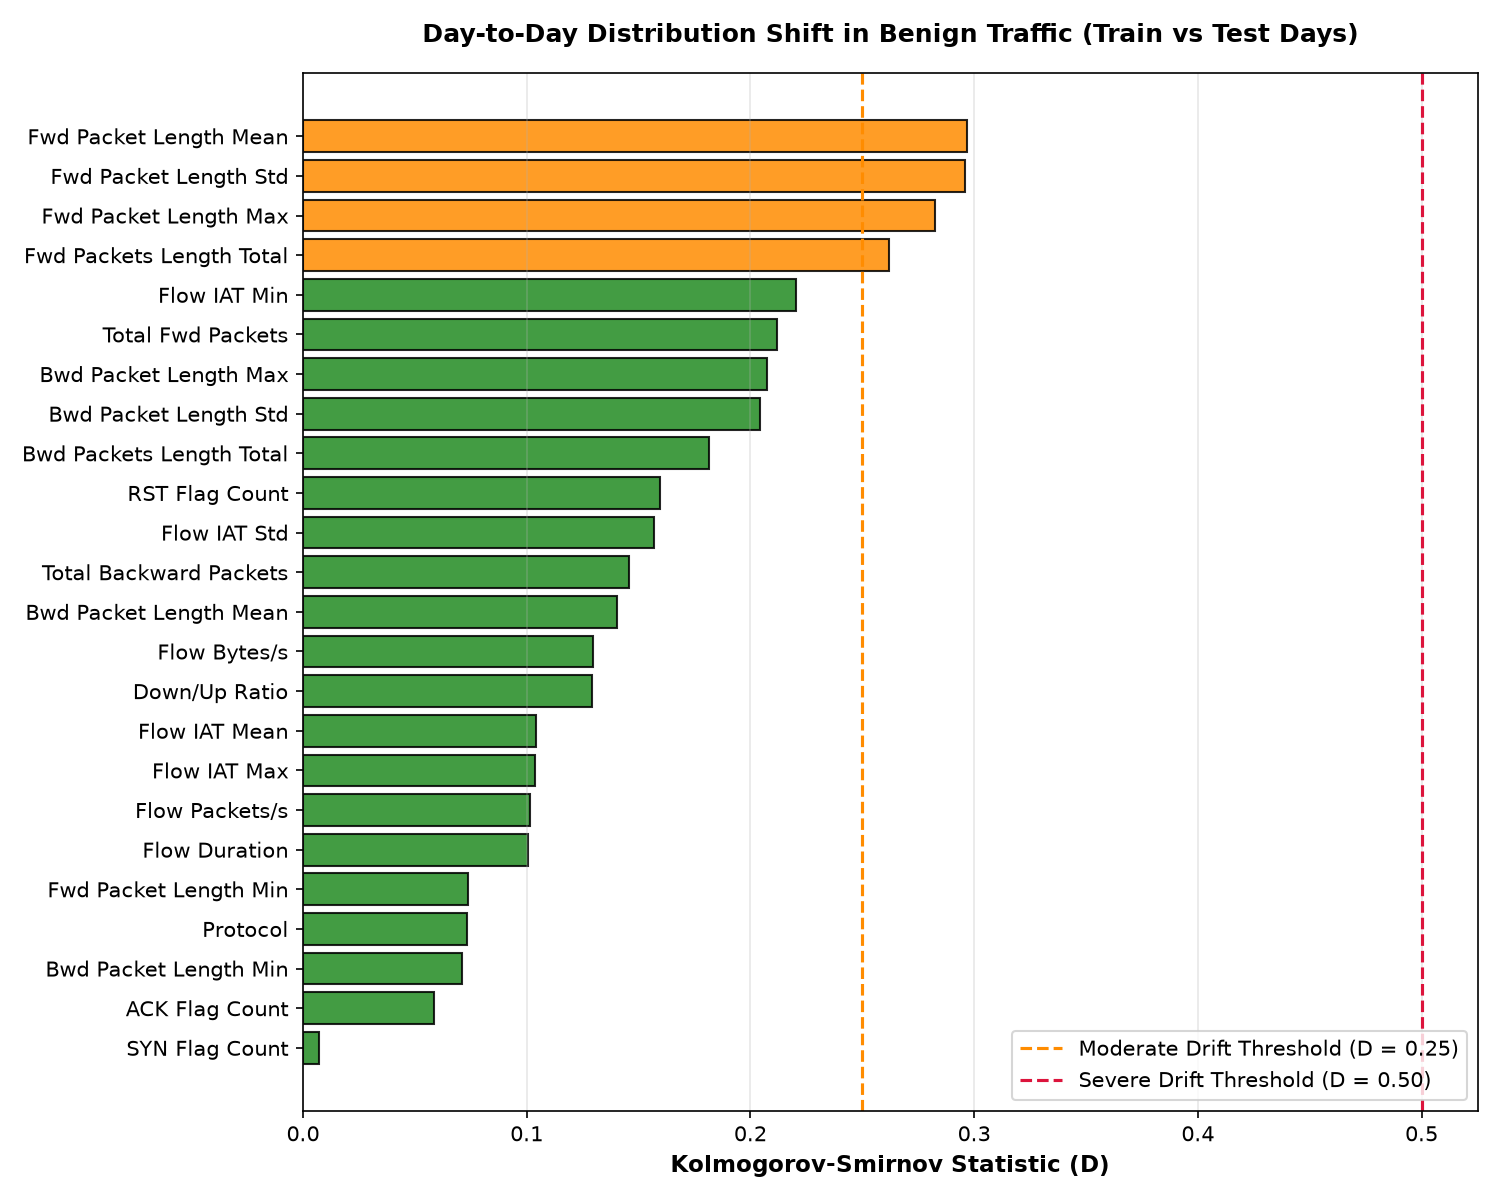

Source data for this figure (header and first rows):
feature, ks_statistic, p_value, drift_severity, train_mean, test_mean, train_p50, test_p50, train_p10, train_p90, test_p10, test_p90
Fwd Packet Length Mean, 0.2968, 0.0, MODERATE DRIFT (0.25 <= D < 0.50), 52.02, 95.52, 40.0, 61.89, 0.0, 127.6, 0.0, 187.0
Fwd Packet Length Std, 0.296, 0.0, MODERATE DRIFT (0.25 <= D < 0.50), 65.64, 172, 0.5, 92.95, 0.0, 216.0, 0.0, 418.1
Fwd Packet Length Max, 0.2825, 0.0, MODERATE DRIFT (0.25 <= D < 0.50), 203.6, 432.1, 46.0, 297.0, 0.0, 677.0, 0.0, 935.0
Fwd Packets Length Total, 0.262, 0.0, MODERATE DRIFT (0.25 <= D < 0.50), 455.1, 633.4, 77.0, 557.0, 0.0, 1149, 0.0, 1148
Flow IAT Min, 0.2205, 0.0, STABLE (D < 0.25), 6884703, 2444472, 62.0, 12.0, 1.0, 4926980, 1.0, 12879
Total Fwd Packets, 0.212, 0.0, STABLE (D < 0.25), 6.67, 7.27, 3.0, 5.0, 1.0, 14.0, 1.0, 11.0
Bwd Packet Length Max, 0.2072, 0.0, STABLE (D < 0.25), 431.9, 430.5, 133.0, 289.0, 0.0, 1430, 0.0, 1173
Bwd Packet Length Std, 0.2042, 0.0, STABLE (D < 0.25), 156.1, 178.9, 0.0, 176.1, 0.0, 509.6, 0.0, 430.1
Bwd Packets Length Total, 0.1817, 0.0, STABLE (D < 0.25), 6715, 5812, 172.0, 302.0, 0.0, 3782, 0.0, 2266
RST Flag Count, 0.1596, 0.0, STABLE (D < 0.25), 0.12, 0.28, 0.0, 0.0, 0.0, 1.0, 0.0, 1.0
Flow IAT Std, 0.1568, 0.0, STABLE (D < 0.25), 1399228, 1281678, 11773, 21443, 0.0, 4331907, 0.0, 2921556
Total Backward Packets, 0.1458, 0.0, STABLE (D < 0.25), 8.52, 7.79, 2.0, 2.0, 0.0, 13.0, 0.0, 9.0
Bwd Packet Length Mean, 0.1402, 0.0, STABLE (D < 0.25), 145.2, 146.9, 97.0, 122.0, 0.0, 306.7, 0.0, 225.9
Flow Bytes/s, 0.1298, 0.0, STABLE (D < 0.25), 120647, 172693, 1000, 1419, 0.0, 250000, 0.0, 743759
Down/Up Ratio, 0.1293, 0.0, STABLE (D < 0.25), 0.54, 0.4, 1.0, 0.0, 0.0, 1.0, 0.0, 1.0
Flow IAT Mean, 0.1043, 3.0938720447507046e-237, STABLE (D < 0.25), 7507893, 3007195, 84227, 64405, 172.5, 16720409, 202.2, 3000342
Flow IAT Max, 0.1039, 2.5141999443315672e-235, STABLE (D < 0.25), 11473641, 6574463, 226734, 172410, 293.0, 56320057, 394.0, 10089665
Flow Packets/s, 0.1014, 3.9275656686202816e-224, STABLE (D < 0.25), 7767, 6314, 15.13, 20.03, 0.08, 7668, 0.36, 6233
Flow Duration, 0.1006, 1.6415914110238456e-220, STABLE (D < 0.25), 20872309, 13816718, 408539, 261036, 505.0, 88308757, 599.0, 61248621
Fwd Packet Length Min, 0.0736, 2.606323574910993e-118, STABLE (D < 0.25), 12.89, 10.43, 0.0, 0.0, 0.0, 42.0, 0.0, 40.0
Protocol, 0.0732, 7.677088165154654e-117, STABLE (D < 0.25), 9.17, 8.4, 6.0, 6.0, 6.0, 17.0, 6.0, 17.0
Bwd Packet Length Min, 0.0712, 1.1035906405792171e-110, STABLE (D < 0.25), 32.93, 24.55, 0.0, 0.0, 0.0, 125.0, 0.0, 106.0
ACK Flag Count, 0.0586, 3.8178730383838285e-75, STABLE (D < 0.25), 0.22, 0.28, 0.0, 0.0, 0.0, 1.0, 0.0, 1.0
SYN Flag Count, 0.0072, 0.1495, STABLE (D < 0.25), 0.04, 0.04, 0.0, 0.0, 0.0, 0.0, 0.0, 0.0
